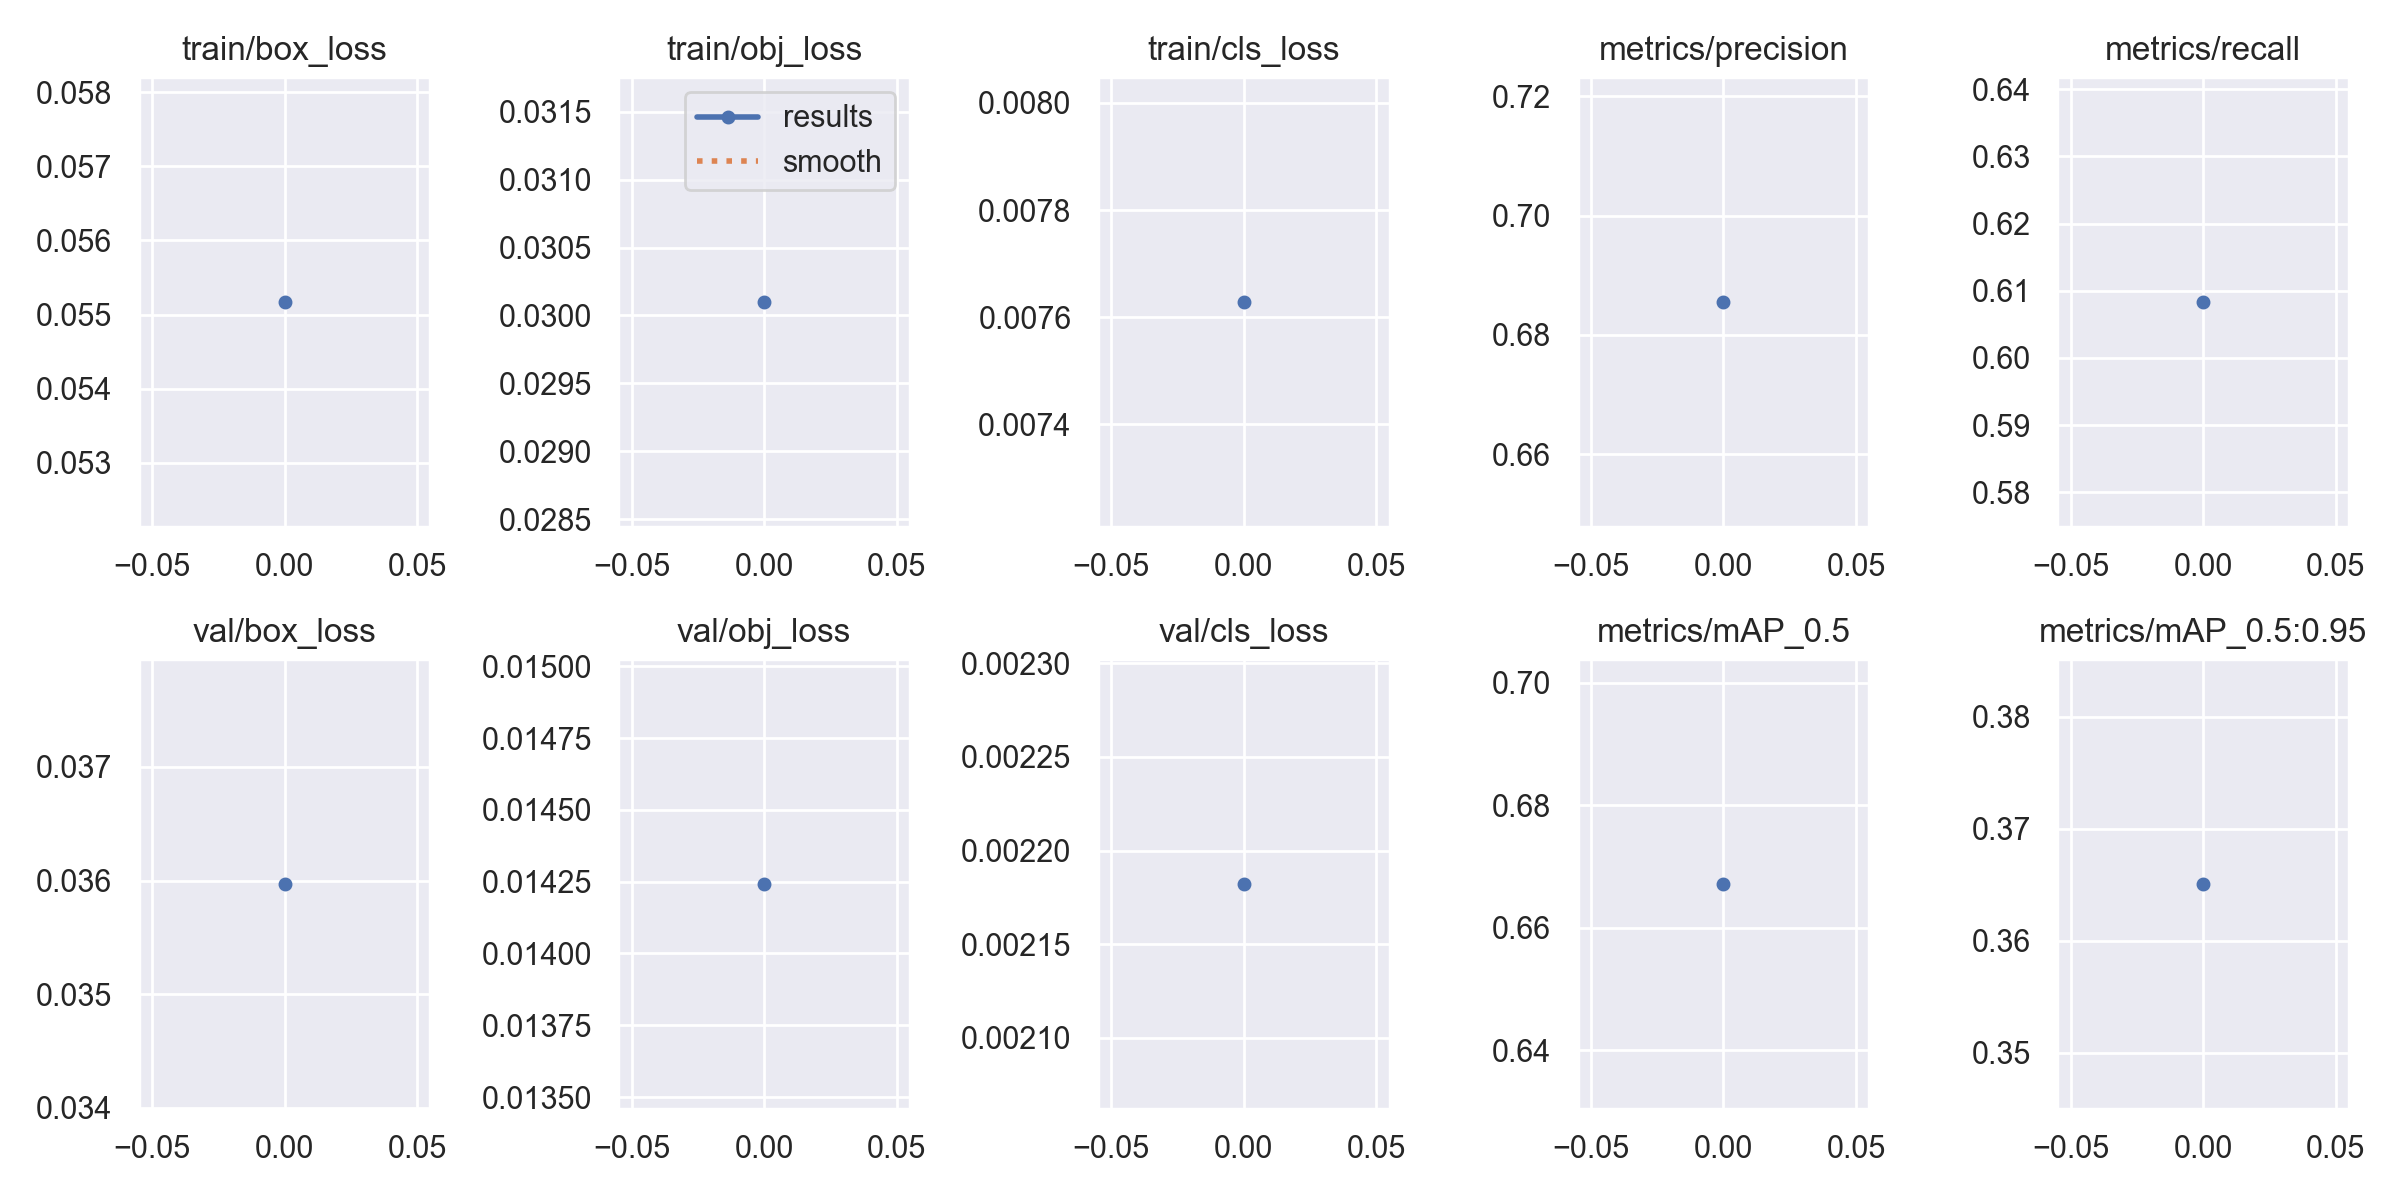

Values plotted in this chart, from the file beside it:
epoch, train/box_loss, train/obj_loss, train/cls_loss, metrics/precision, metrics/recall, metrics/mAP_0.5, metrics/mAP_0.5:0.95, val/box_loss, val/obj_loss, val/cls_loss, x/lr0, x/lr1, x/lr2
0, 0.05517, 0.0301, 0.007629, 0.6856, 0.6084, 0.6672, 0.3651, 0.03597, 0.01424, 0.002182, 0.07, 0.003333, 0.003333
